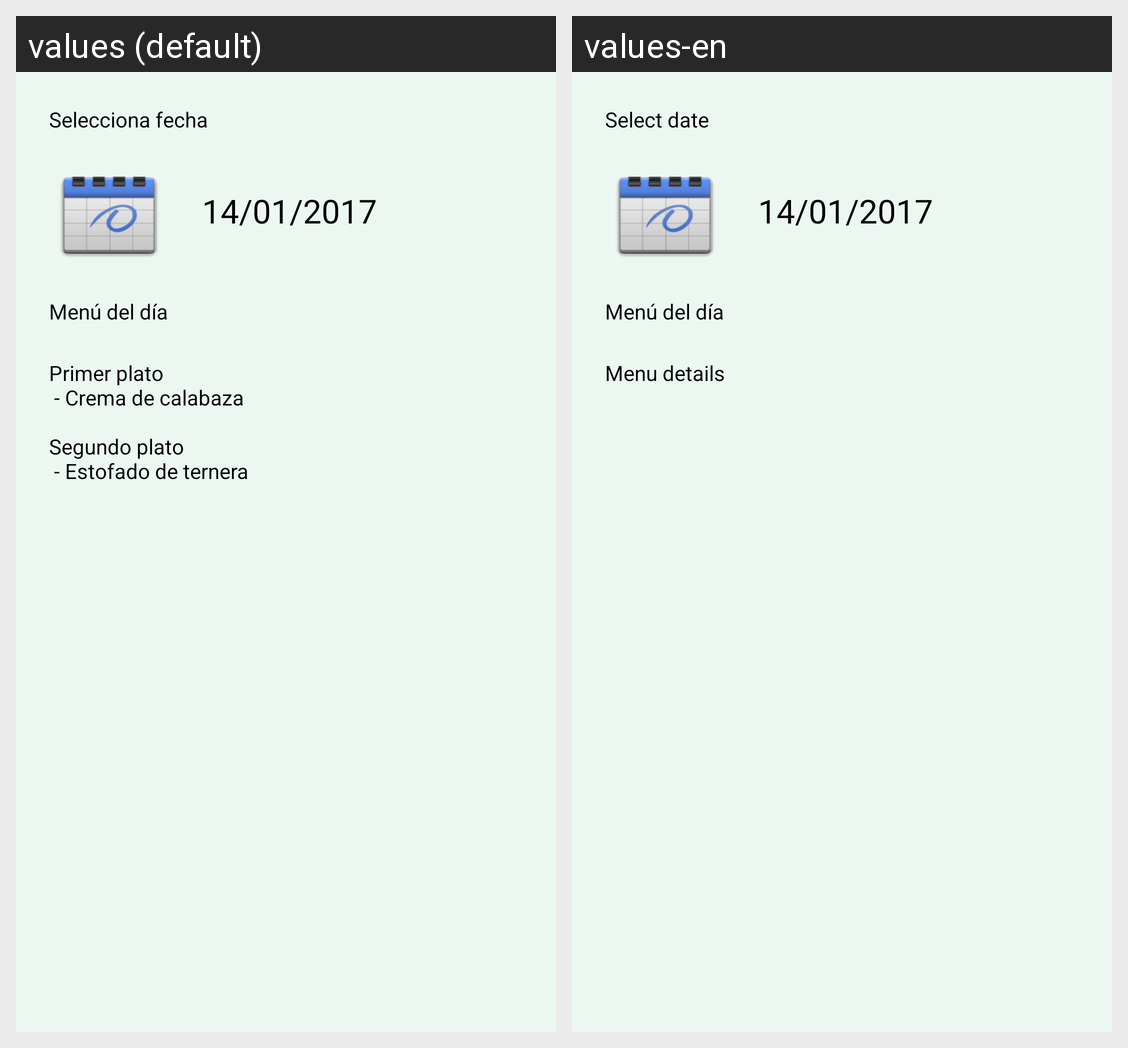

Strings drawn on this Android screen and how each of the app's shown locales translates them:
Android screen res/layout/fragment_show_food.xml rendered under 2 locales, left to right: values (default), values-en. Device: Nexus 5 (rendered at 1080×1920; each locale shown at half size, 540×960, under a caption strip naming it); theme AppTheme.
Strings drawn on this screen, with the default value and each locale's value (text and hints the layout hard-codes, and strings that could not be matched under every locale, appear in the picture but are not listed):

btnDatePicker
  values: Selecciona fecha
  values-en: Select date

txvDate
  values: 14/01/2017
  values-en: 14/01/2017

txvDetMenu
  values: Primer plato 
       - Crema de calabaza 
      
      Segundo plato 
       - Estofado de ternera
  values-en: Menu details
